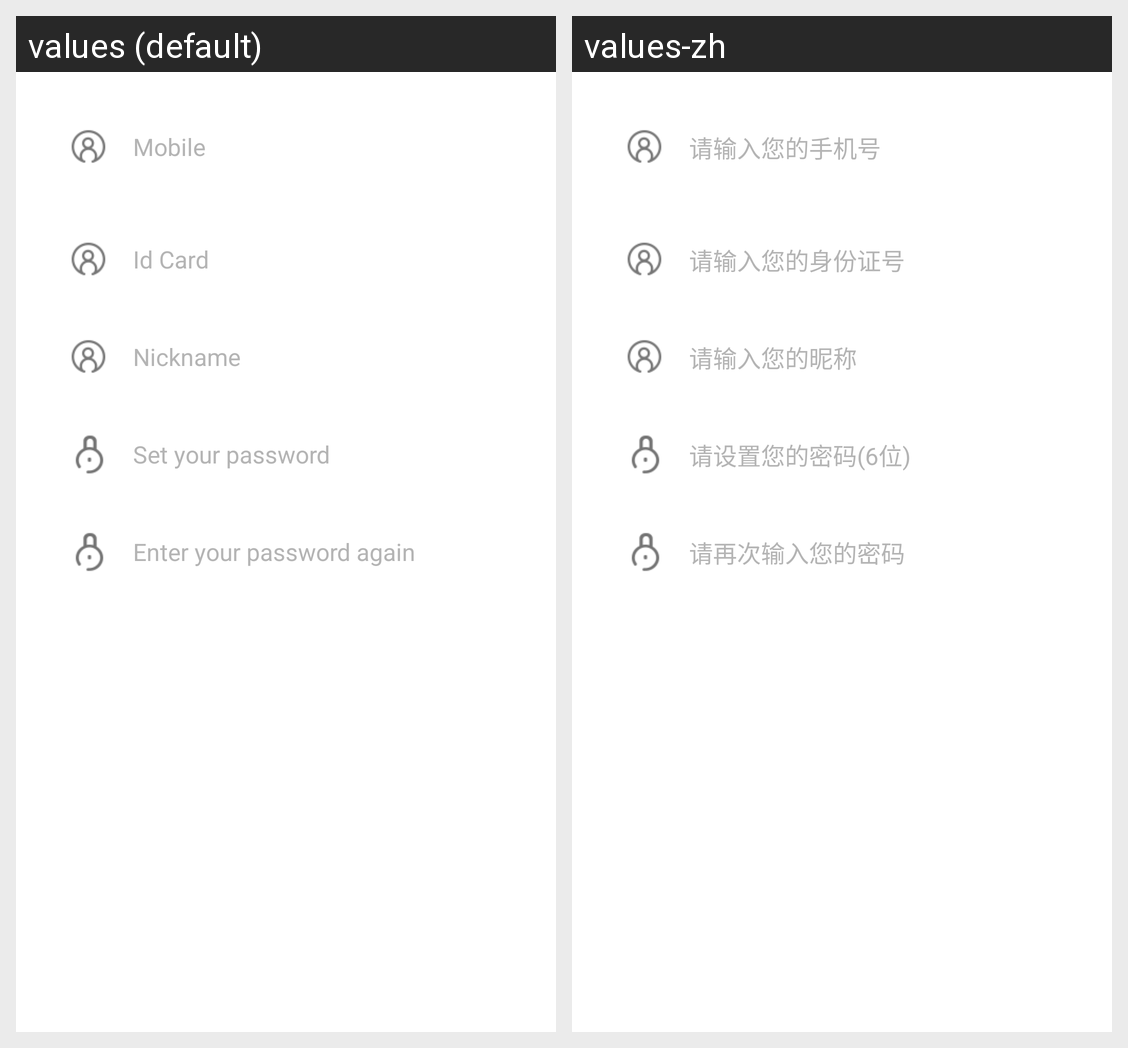

For this localized Android screen grid, give each drawn string resource with its value in every locale shown.
Android screen res/layout/activity_regist.xml rendered under 2 locales, left to right: values (default), values-zh. Device: Nexus 5 (rendered at 1080×1920; each locale shown at half size, 540×960, under a caption strip naming it); theme AppTheme.
Strings drawn on this screen, with the default value and each locale's value (text and hints the layout hard-codes, and strings that could not be matched under every locale, appear in the picture but are not listed):

login_account
  values: Mobile
  values-zh: 请输入您的手机号

register_id_card
  values: Id Card
  values-zh: 请输入您的身份证号

register_rally_name
  values: Nickname
  values-zh: 请输入您的昵称

set_password_hint
  values: Set your password
  values-zh: 请设置您的密码(6位)

confirm_password_hint
  values: Enter your password again
  values-zh: 请再次输入您的密码
